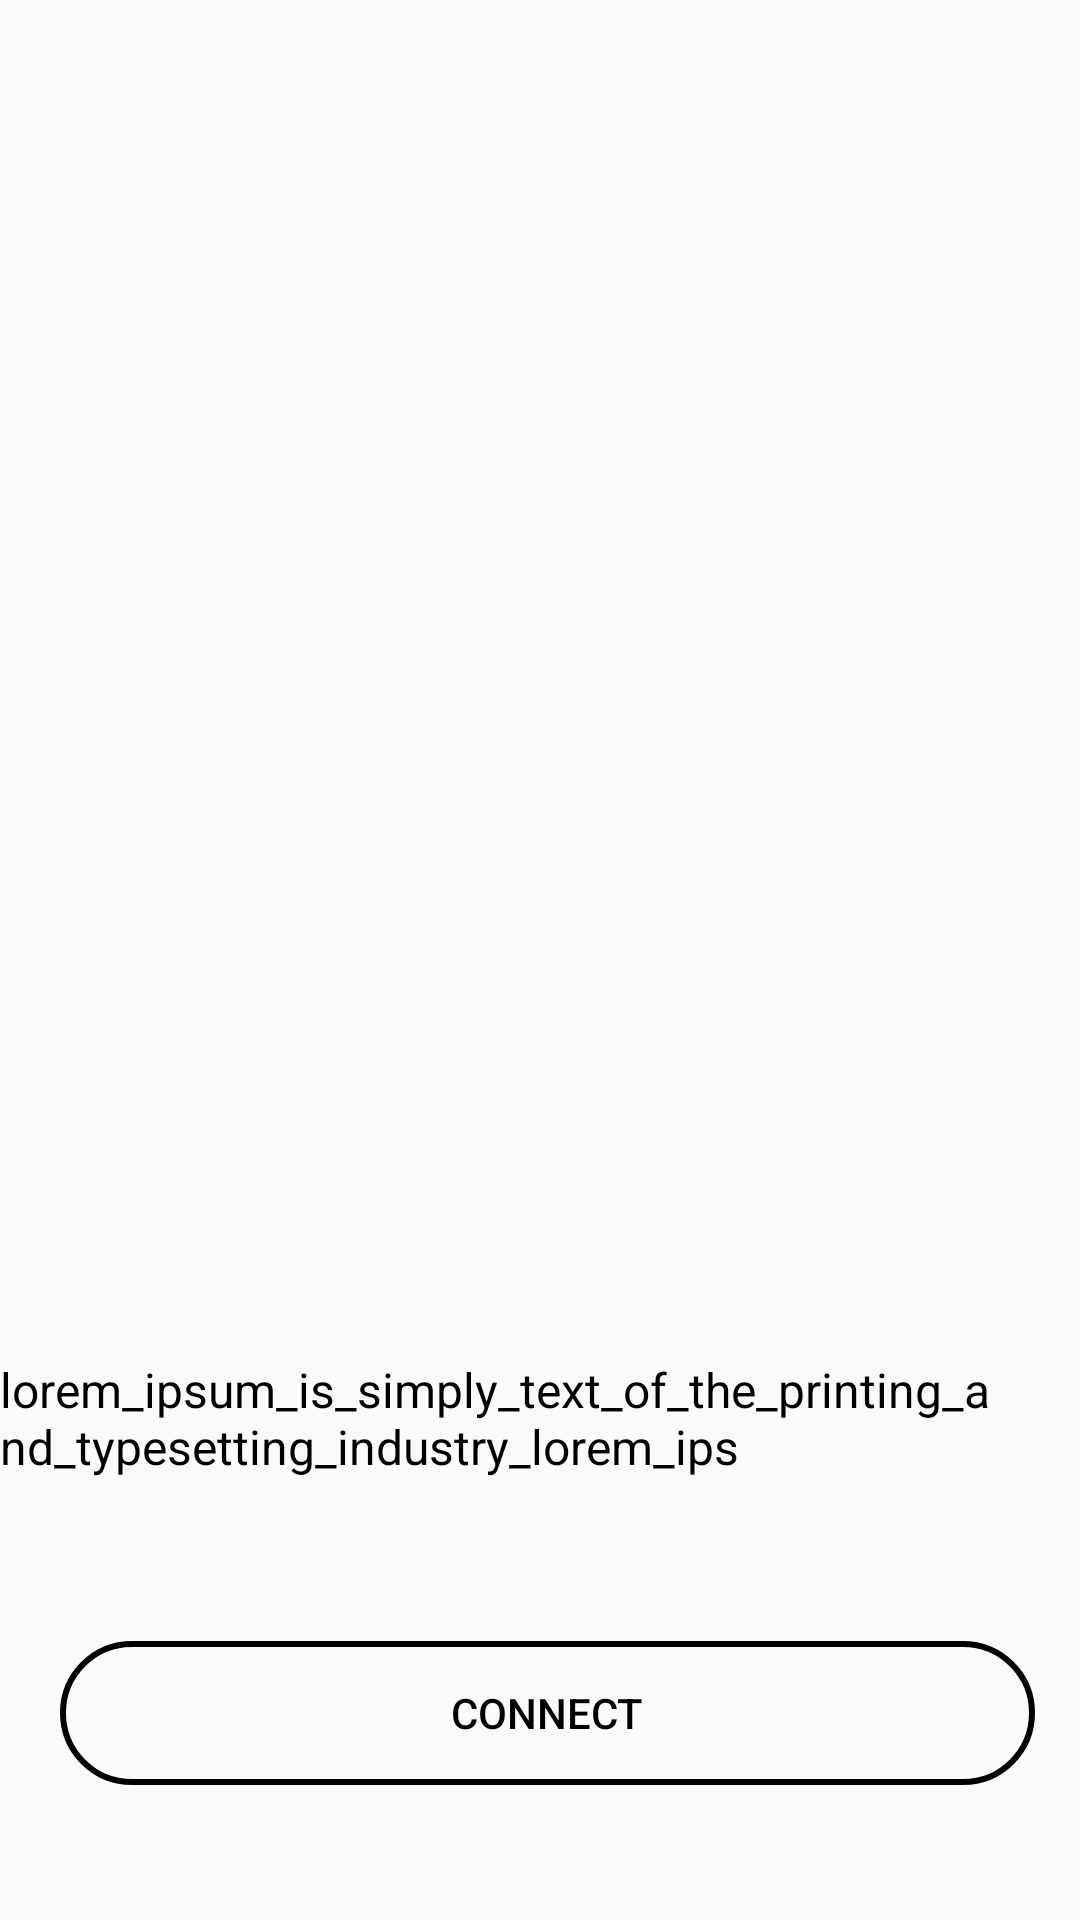

This screen was rendered from an Android layout file. Write that file and the resources it references.
<!-- AndroidManifest.xml: application theme Theme.CareerHub -->
<!-- res/layout/activity_detail.xml -->
<?xml version="1.0" encoding="utf-8"?>
<RelativeLayout xmlns:android="http://schemas.android.com/apk/res/android"
    android:layout_width="match_parent"
    android:layout_height="match_parent"
    xmlns:tools="http://schemas.android.com/tools">

    <ImageView
        android:id="@+id/detailImageView"
        android:layout_width="312dp"
        android:layout_height="292dp"
        android:layout_alignParentStart="true"
        android:layout_alignParentTop="true"
        android:layout_alignParentEnd="true"
        android:layout_marginStart="50dp"
        android:layout_marginTop="28dp"
        android:layout_marginEnd="49dp"
        android:scaleType="centerCrop"
        android:src="@drawable/ic_launcher_background" />

    <TextView
        android:id="@+id/CandidateName"
        android:layout_width="wrap_content"
        android:layout_height="wrap_content"
        android:layout_below="@id/detailImageView"
        android:layout_marginStart="16dp"
        android:layout_marginTop="16dp"
        android:textColor="#000000"
        android:textSize="20sp"
        android:textStyle="bold"
        tools:text="Candidate name" />


    <TextView
        android:id="@+id/userIdTextView"
        android:layout_width="wrap_content"
        android:layout_height="wrap_content"
        android:layout_alignParentStart="true"
        android:layout_alignParentTop="true"
        android:layout_alignParentEnd="true"
        android:layout_alignParentBottom="true"
        android:layout_marginStart="19dp"
        android:layout_marginTop="375dp"
        android:layout_marginEnd="342dp"
        android:layout_marginBottom="334dp"
        android:textColor="#000000"
        android:textSize="16sp"
        tools:text="User Id" />

    <TextView
        android:id="@+id/emailTextView"
        android:layout_width="wrap_content"
        android:layout_height="wrap_content"
        android:layout_alignParentStart="true"
        android:layout_alignParentTop="true"
        android:layout_alignParentEnd="true"
        android:layout_alignParentBottom="true"
        android:layout_marginStart="19dp"
        android:layout_marginTop="407dp"
        android:layout_marginEnd="342dp"
        android:layout_marginBottom="302dp"
        android:textColor="#000000"
        android:textSize="16sp"
        tools:text="Email" />

    <TextView
        android:id="@+id/addressTextView"
        android:layout_width="65dp"
        android:layout_height="wrap_content"
        android:layout_alignParentStart="true"
        android:layout_alignParentTop="true"
        android:layout_alignParentEnd="true"
        android:layout_alignParentBottom="true"
        android:layout_marginStart="19dp"
        android:layout_marginTop="439dp"
        android:layout_marginEnd="326dp"
        android:layout_marginBottom="270dp"
        android:textColor="#000000"
        android:textSize="16sp"
        tools:text="Address" />

    <TextView
        android:id="@+id/contactTextView"
        android:layout_width="99dp"
        android:layout_height="wrap_content"
        android:layout_alignParentStart="true"
        android:layout_alignParentTop="true"
        android:layout_alignParentEnd="true"
        android:layout_alignParentBottom="true"
        android:layout_marginStart="19dp"
        android:layout_marginTop="473dp"
        android:layout_marginEnd="293dp"
        android:layout_marginBottom="236dp"
        android:textColor="#000000"
        android:textSize="16sp"
        tools:text="Qualification" />

    <TextView
        android:id="@+id/experienceTextView"
        android:layout_width="99dp"
        android:layout_height="wrap_content"
        android:layout_alignParentStart="true"
        android:layout_alignParentTop="true"
        android:layout_alignParentEnd="true"
        android:layout_alignParentBottom="true"
        android:layout_marginStart="19dp"
        android:layout_marginTop="509dp"
        android:layout_marginEnd="293dp"
        android:layout_marginBottom="200dp"
        android:textColor="#000000"
        android:textSize="16sp"
        tools:text="Experience" />

    <TextView
        android:id="@+id/description"
        android:layout_width="365dp"
        android:layout_height="wrap_content"
        android:layout_alignParentEnd="true"
        android:layout_alignParentBottom="true"
        android:layout_marginEnd="27dp"
        android:layout_marginBottom="147dp"
        android:text="lorem_ipsum_is_simply_text_of_the_printing_and_typesetting_industry_lorem_ips"
        android:textColor="#000000"
        android:textSize="16sp" />

    <Button
        android:id="@+id/connect"
        android:layout_width="376dp"
        android:layout_height="wrap_content"
        android:layout_alignParentStart="true"
        android:layout_alignParentEnd="true"
        android:layout_alignParentBottom="true"
        android:layout_marginStart="20dp"
        android:layout_marginEnd="15dp"
        android:layout_marginBottom="45dp"
        android:background="@drawable/input"
        android:text="CONNECT"
        android:textColor="#000000" />

</RelativeLayout>
<!-- resources referenced by this layout -->
<resources>
  <!-- drawable input (drawable) -->
  <?xml version="1.0" encoding="utf-8"?>
  <shape xmlns:android="http://schemas.android.com/apk/res/android">
      <stroke android:color="@color/black" android:width="2dp"/>
      <corners android:radius="50dp"></corners>
  
  
  
  </shape>
  <style name="Theme.CareerHub" parent="Base.Theme.CareerHub" />
  <color name="black">#FF000000</color>
  <style name="Base.Theme.CareerHub" parent="Theme.AppCompat.DayNight.NoActionBar">
          
          
      </style>
</resources>
